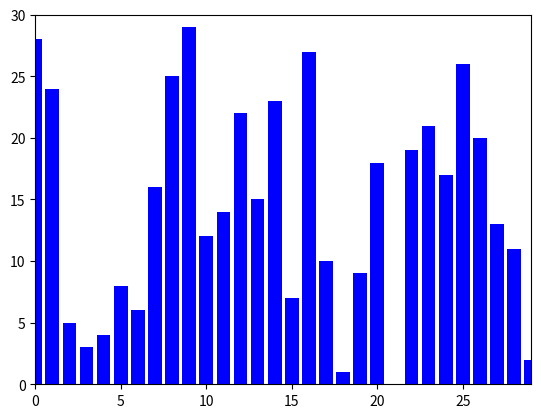

Python code for this plot:
import matplotlib.pyplot as plt
import matplotlib.animation as animation
import random


class QuickSortVisualizer:
    def __init__(self, doPrint=False):
        self.doPrint = doPrint

    def partition(self, low, high, arr, frames):
        pivot = arr[high]
        i = low - 1

        # Markiere den Pivot in Rot
        self._add_frame(arr, frames, pivot_index=high)

        for j in range(low, high):
            # Markiere die beiden verglichenen Elemente
            self._add_frame(arr, frames, pivot_index=high, current_check=j, swap_index=i + 1 if i >= low else None)

            if arr[j] <= pivot:
                i += 1
                arr[i], arr[j] = arr[j], arr[i]
                if self.doPrint:
                    print(f"Swapped elements at indices {i} and {j}: {arr}")
                # Visualisiere den Tausch
                self._add_frame(arr, frames, pivot_index=high, swap_indices=(i, j))

        # Tausche Pivot an die richtige Position
        arr[i + 1], arr[high] = arr[high], arr[i + 1]
        if self.doPrint:
            print(f"Placed pivot {arr[i + 1]} at position {i + 1}: {arr}")
        self._add_frame(arr, frames, pivot_index=high, swap_indices=(i + 1, high), final_pivot=i + 1)

        return i + 1

    def quick_sort(self, low, high, arr, frames):
        if low < high:
            pi = self.partition(low, high, arr, frames)

            # Sortiere den linken Bereich
            self.quick_sort(low, pi - 1, arr, frames)

            # Sortiere den rechten Bereich
            self.quick_sort(pi + 1, high, arr, frames)

    def _add_frame(self, arr, frames, pivot_index=None, current_check=None, swap_index=None, swap_indices=None, final_pivot=None):
        colors = ["blue"] * len(arr)

        if pivot_index is not None:
            colors[pivot_index] = "red"

        if current_check is not None:
            colors[current_check] = "yellow"

        if swap_index is not None:
            colors[swap_index] = "yellow"

        if swap_indices is not None:
            i, j = swap_indices
            colors[i] = "green"
            colors[j] = "green"

        if final_pivot is not None:
            colors[final_pivot] = "green"

        frames.append((list(arr), colors))


def quick_sort_visualized(arr, doPrint=False):
    # Initialisiert den Sortierprozess und speichert die Frames.
    frames = []
    sorter = QuickSortVisualizer(doPrint=doPrint)
    sorter.quick_sort(0, len(arr) - 1, arr, frames)

    # Alles grün färben, wenn die Sortierung abgeschlossen ist
    final_colors = ["green"] * len(arr)
    frames.append((list(arr), final_colors))
    return frames


def animate_sort_with_colors(frames, interval):
    # Erstellt die Animation basierend auf den Frames.
    fig, ax = plt.subplots()
    bar_rects = ax.bar(range(len(frames[0][0])), frames[0][0], align="center", color="blue")
    ax.set_xlim(0, len(frames[0][0]) - 1)
    ax.set_ylim(0, max(frames[0][0]) + 1)

    def update(frame):
        values, frame_colors = frame
        for rect, height, color in zip(bar_rects, values, frame_colors):
            rect.set_height(height)
            rect.set_color(color)
        return bar_rects

    ani = animation.FuncAnimation(
        fig, update, frames=frames, interval=interval, repeat=False
    )
    plt.show()


# Geschwindigkeit Festlegen (kleinerer Wert = schneller)
interval = 100
# Länge der zu sortierenden Liste angeben
length = 30

# Benutzerdefinierten Array eingeben, leer lassen um random Array zu benutzen
array = []

# Auf True Setzen, um Zwischenresultate in der Konsole anzuzeigen
doPrint = False

if len(array) == 0:
    array = [i for i in range(length)]
    random.shuffle(array)

frames = quick_sort_visualized(array, doPrint=doPrint)
animate_sort_with_colors(frames, interval)
